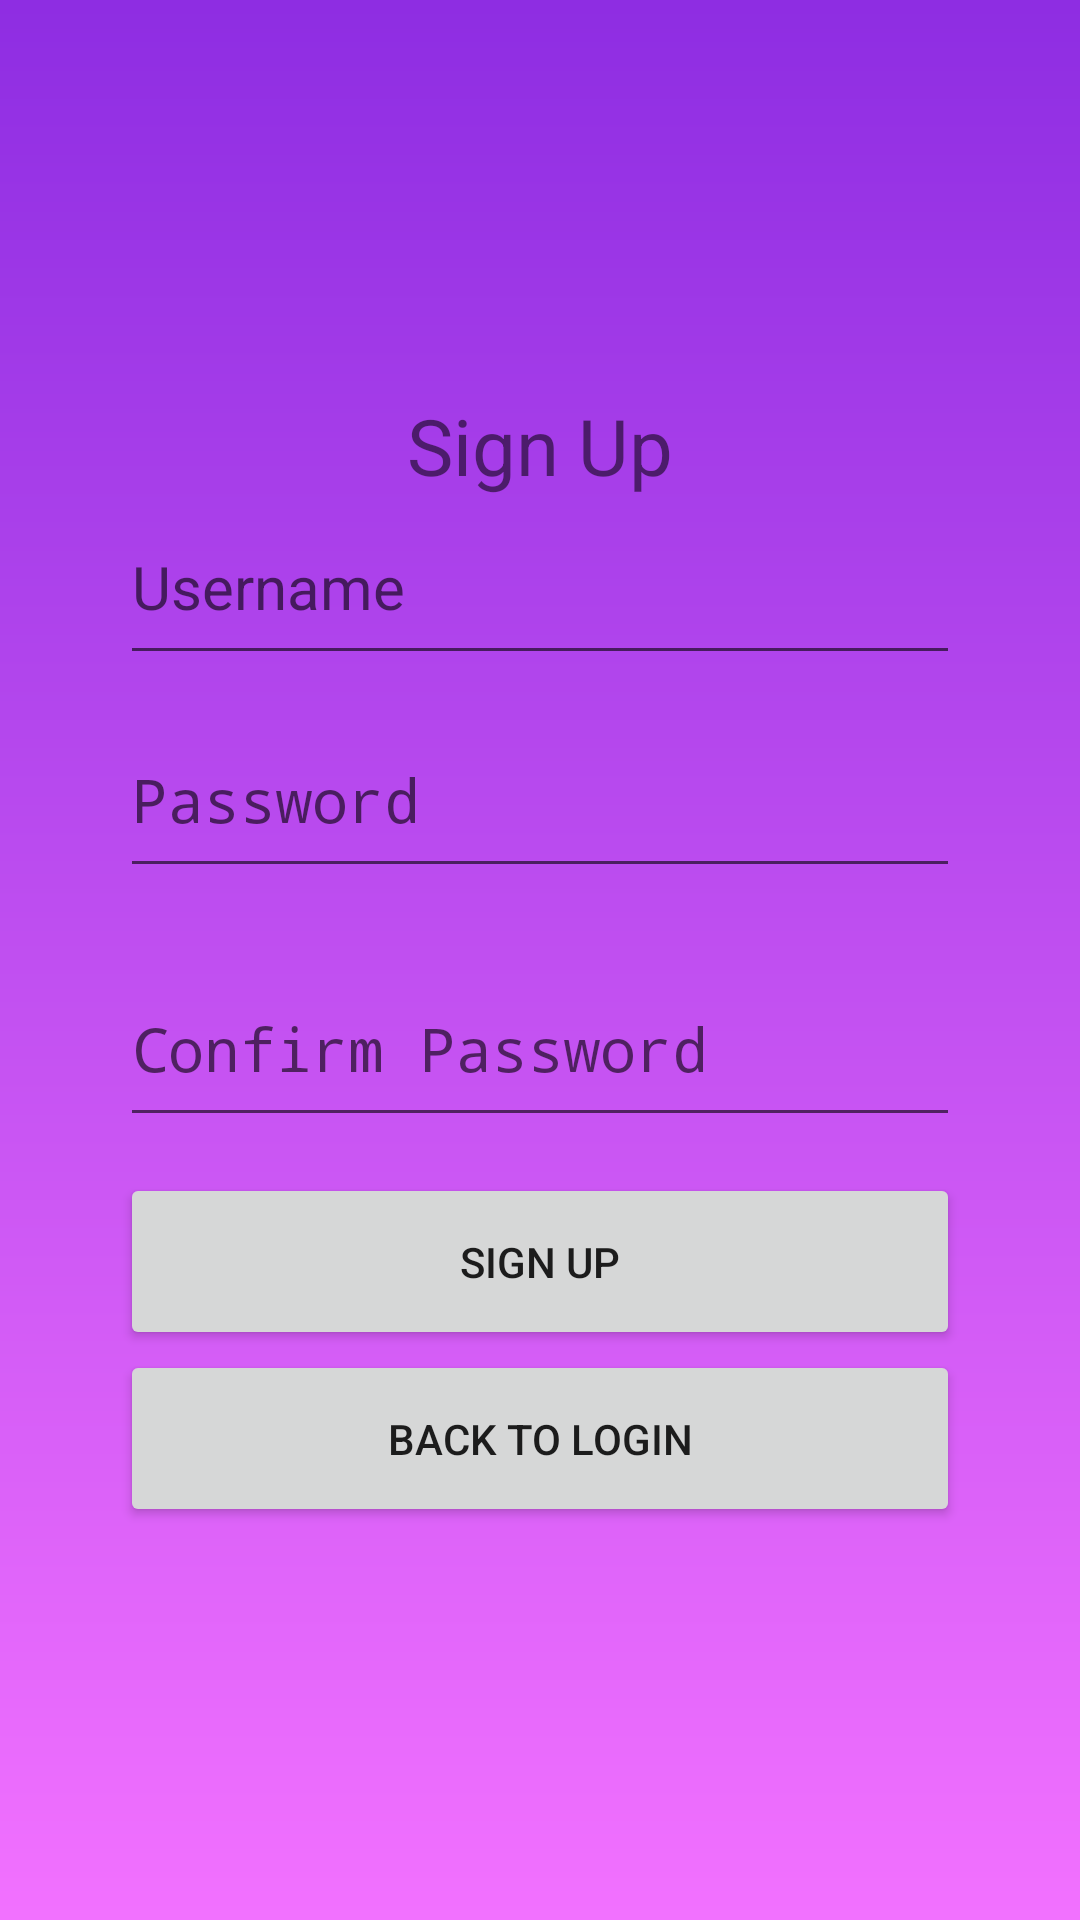

Android layout source for this screen:
<!-- AndroidManifest.xml: activity theme Theme.Chatifying -->
<!-- res/layout/activity_signup.xml -->
<?xml version="1.0" encoding="utf-8"?>
<LinearLayout xmlns:android="http://schemas.android.com/apk/res/android"
    android:layout_width="match_parent"
    android:layout_height="match_parent"
    android:paddingHorizontal="30dp"
    android:gravity="center_vertical|center_horizontal"
    android:orientation="vertical"
    android:background="@drawable/background_gradient">


    <TextView
        android:layout_width="wrap_content"
        android:layout_height="wrap_content"
        android:text="Sign Up"
        android:textSize="26sp"/>

    <EditText
        android:id="@+id/signupUsername"
        android:layout_width="match_parent"
        android:layout_height="wrap_content"
        android:textSize="20sp"
        android:paddingTop="16dp"
        android:paddingBottom="16dp"
        android:layout_marginStart="10dp"
        android:layout_marginEnd="10dp"
        android:hint="Username" />

    <EditText
        android:id="@+id/signupPassword"
        android:layout_width="match_parent"
        android:layout_height="wrap_content"
        android:inputType="textPassword"
        android:textSize="20sp"
        android:paddingVertical="16dp"
        android:layout_marginVertical="12dp"
        android:layout_marginHorizontal="10dp"
        android:hint="Password"/>

    <EditText
        android:id="@+id/confirmPassword"
        android:layout_width="match_parent"
        android:layout_height="wrap_content"
        android:inputType="textPassword"
        android:textSize="20sp"
        android:paddingVertical="16dp"
        android:layout_marginVertical="12dp"
        android:layout_marginHorizontal="10dp"
        android:hint="Confirm Password"/>
    <Button
        android:id="@+id/btnRegister"
        android:layout_width="match_parent"
        android:layout_height="wrap_content"
        android:layout_marginHorizontal="10dp"
        android:text="Sign Up"
        android:paddingVertical="20dp"/>


    <Button
        android:id="@+id/loginRedirect"
        android:layout_width="match_parent"
        android:layout_height="wrap_content"
        android:layout_marginHorizontal="10dp"
        android:text="Back to Login"
        android:paddingVertical="20dp"/>


    
    
    
    
    
    
    

</LinearLayout>
<!-- resources referenced by this layout -->
<resources>
  <!-- drawable background_gradient (drawable) -->
  <?xml version="1.0" encoding="utf-8"?>
  <shape xmlns:android="http://schemas.android.com/apk/res/android">
      <gradient
          android:angle="270"
          android:startColor="#8E2DE2"
          android:endColor="#F271FF"
          android:type="linear" />
  </shape>
  <style name="Theme.Chatifying" parent="Theme.AppCompat.Light.DarkActionBar">
          
          <item name="colorPrimary">@color/purple_500</item>
  
  
          
  
  
  
          
  
      </style>
  <!-- not gathered from this repository: default colours our renderer supplied (Android Studio template values) -->
  <color name="purple_500">#FF6200EE</color>
</resources>
